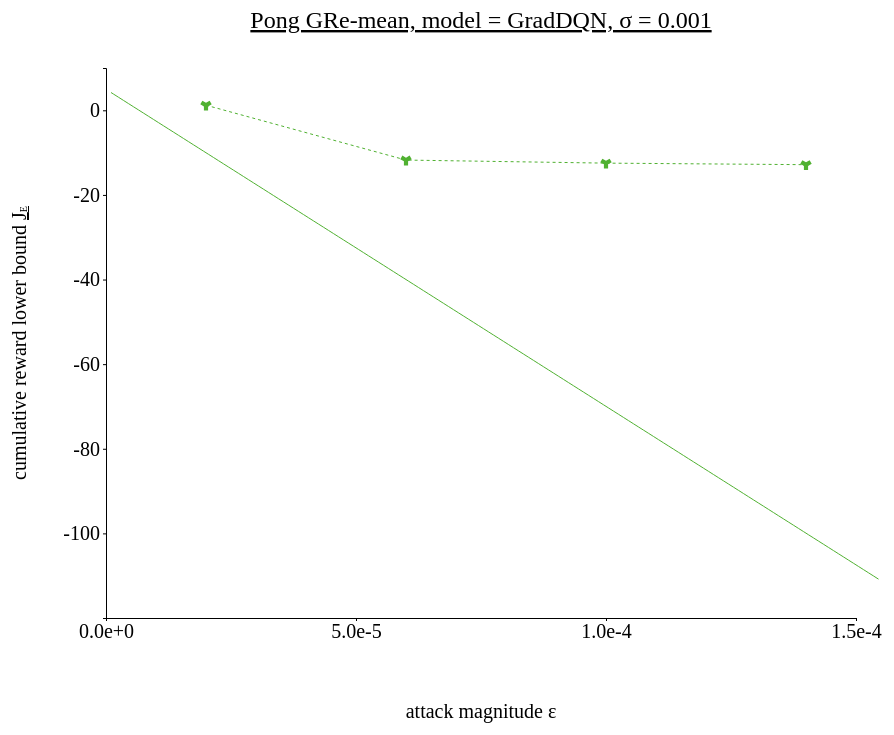
D3 v4 page, settled after 480 driven frames (8 s of simulated time); the page loaded 2 data file(s).



// set the dimensions and margins of the graph
var margin = {top: 100, right: 450, bottom: 200, left: 100},
// var margin = {top: 1, right: 3, bottom: 3, left: 6},
    width = 1300 - margin.left - margin.right,
    height = 850 - margin.top - margin.bottom;

// append the svg object to the body of the page
var svg = d3.select("#my_dataviz")
  .append("svg")
    .attr("width", width + margin.left + margin.right)
    .attr("height", height + margin.top + margin.bottom)
  .append("g")
    .attr("transform",
          "translate(" + margin.left + "," + margin.top + ")");

//Read the data
d3.csv('./data/data_1207_Pong_global_mean_GradDQN/Pong_global_mean_sigma-0.001.csv',function(data) {
d3.csv('./data/data_1207_Pong_global_mean_GradDQN/Pong_global_mean_sigma-0.001_attack.csv',function(data_atk) {
  // console.log(data)
  // Add X axis --> it is a date format
  var x = d3.scaleLinear()
    .domain([0, 0.00015])
    .range([ 0, width ]);
  svg.append("g")
    .style("font", "20px times")
    .attr("transform", "translate(0," + height + ")")
    .call(d3.axisBottom(x)
    .tickValues([0, 5e-05, 0.0001, 0.00015])
    .tickFormat(d3.format(".1e"))
    .tickSize(3));
  
  // text label for the x axis
  svg.append("text")             
      .attr("transform",
            "translate(" + (width/2) + " ," + 
                           (height + margin.top) + ")")
      .style("font-size", "20px")
      .style("text-anchor", "middle")
      .text("attack magnitude \u03B5");

  // Add Y axis
  var y = d3.scaleLinear()
    .domain([-120, 10])
    .range([ height, 0 ]);
  svg.append("g")
    .style("font", "20px times")
    .call(d3.axisLeft(y)
    .tickValues([-100, -80, -60, -40, -20, 0])
    // .tickFormat(d3.format(".1e"))
    .tickSize(3));

    // text label for the y axis
  svg.append("text")
      .attr("transform", "rotate(-90)")
      .attr("y", 0 - margin.left)
      .attr("x",0 - (height / 2))
      .attr("dy", "1em")
      .style("font-size", "20px")
      .style("text-anchor", "middle")
      .text("cumulative reward lower bound ")
      .append("tspan")
      .text("J")
      .attr("text-decoration","underline")
      .append("tspan")
      .text("E")
      .attr("dy",1)
      .attr("font-size",10)
      .attr("text-decoration","underline"); 

  // This allows to find the closest X index of the mouse:
  var bisect = d3.bisector(function(d) { return d.x; }).left;

  // Create the circle that travels along the curve of chart
  var focus = svg
    .append('g')
    .append('circle')
      .style("fill", "none")
      .attr("stroke", "black")
      .attr('r', 8.5)
      .style("opacity", 0)

  // Create the text that travels along the curve of chart
  var focusText = svg
    .append('g')
    .append('text')
      .style("opacity", 0)
      .attr("text-anchor", "left")
      .attr("alignment-baseline", "middle")

  // Create the circle that travels along the curve of chart
  var focus_atk = svg
    .append('g')
    .append('circle')
      .style("fill", "none")
      .attr("stroke", "black")
      .attr('r', 8.5)
      .style("opacity", 0)

  // Create the text that travels along the curve of chart
  var focusText_atk = svg
    .append('g')
    .append('text')
      .style("opacity", 0)
      .attr("text-anchor", "left")
      .attr("alignment-baseline", "middle")
  
  // svg.append("path")
  //     .datum(data)
  //     .attr("fill", d3.color(color_idx).brighter(brightness))
  //     .attr("stroke", "none")
  //     .attr("d", d3.area()
  //     .x(function(d) { return x(d.x) })
  //     .y0(function(d) { return y(d.y_hi) })
  //     .y1(function(d) { return y(d.y_lo) })
  //     )

  // Add the line
  svg
    .append("path")
    .datum(data)
    .attr("fill", "none")
    // .attr("stroke", "steelblue")
    .attr("stroke", '#50b131')
    .attr("stroke-width", 1)
    .attr("d", d3.line()
      .x(function(d) { return x(d.x) })
      .y(function(d) { return y(d.y) })
      );
  
  //add the dashed line
  svg.append("path")
    .datum(data_atk)
    // .attr("class", "line")
    .attr("fill", "none")
    .attr("stroke", '#50b131')
    .attr("stroke-width", 1)
    .style("stroke-dasharray", ("3, 3"))  // <== This line here!!
    .attr("d", d3.line()
      .x(function(d) { return x(d.x) })
      .y(function(d) { return y(d.y) })
      )

  //add markers
  svg.selectAll(".point")
    .data(data_atk)
    .enter().append("path")
    .attr("class", "point")
    .attr("d", d3.symbol().type(d3.symbolWye).size(60))
    .attr("fill", '#50b131')
    .attr("transform", function(d) { return "translate(" + x(d.x) + "," + y(d.y) + ")"; });
    
  // Create a rect on top of the svg area: this rectangle recovers mouse position
  svg
    .append('rect')
    .style("fill", "none")
    .style("pointer-events", "all")
    .attr('width', width)
    .attr('height', height)
    .on('mouseover', mouseover)
    .on('mousemove', mousemove)
    .on('mouseout', mouseout);

  svg.append("text")
    .attr("x", (width / 2))             
    .attr("y", -40)
    .attr("text-anchor", "middle")  
    .style("font-size", "24px") 
    .style("text-decoration", "underline")  
    .text("Pong GRe-mean, model = GradDQN, σ = 0.001")

  // What happens when the mouse move -> show the annotations at the right positions.
  function mouseover() {
    focus.style("opacity", 1)
    focusText.style("opacity",1)
    focusText.style("font-size", "20px")
    focus_atk.style("opacity", 1)
    focusText_atk.style("opacity",1)
    focusText_atk.style("font-size", "20px")
  }

  function mousemove() {
    // recover coordinate we need
    var x0 = x.invert(d3.mouse(this)[0]);
    var i = bisect(data, x0, 1);
    selectedData = data[i]
    focus
      .attr("cx", x(selectedData.x))
      .attr("cy", y(selectedData.y))
    focusText
      .text("expectation bound of reward: (" + d3.format(".1e")(selectedData.x) + ", " + d3.format(".1f")(selectedData.y) + ")")
      .attr("x", 700)
      .attr("y", 20)
      // .attr("x", x(selectedData.x)+5)
      // .attr("y", y(selectedData.y))
    var i_atk = bisect(data_atk, x0, 1) - 1;
    selectedData_atk = data_atk[i_atk]
    focus_atk
      .attr("cx", x(selectedData_atk.x))
      .attr("cy", y(selectedData_atk.y))
    focusText_atk
      .text("empirical reward: (" + d3.format(".1e")(selectedData_atk.x) + ", " + d3.format(".1e")(selectedData_atk.y) + ")")
      .attr("x", 700)
      .attr("y", 40)
      // .attr("x", x(selectedData.x)+5)
      // .attr("y", y(selectedData.y))
    }
  function mouseout() {
    focus.style("opacity", 0)
    focusText.style("opacity", 0)
    focus_atk.style("opacity", 0)
    focusText_atk.style("opacity", 0)
  }

});
});



### data: data/data_1207_Pong_global_mean_GradDQN/Pong_global_mean_sigma-0.001.csv
x, y
1e-06, 4.209
1.5e-06, 3.834
2e-06, 3.46
2.4999999999999998e-06, 3.085
2.9999999999999997e-06, 2.71
3.4999999999999995e-06, 2.336
4e-06, 1.961
4.5e-06, 1.586
5e-06, 1.212
5.500000000000001e-06, 0.8369
6.000000000000001e-06, 0.4623
6.500000000000001e-06, 0.08761
7.000000000000002e-06, -0.2871
7.500000000000002e-06, -0.6617
8.000000000000001e-06, -1.036
8.500000000000002e-06, -1.411
9.000000000000002e-06, -1.786
9.500000000000002e-06, -2.16
1.0000000000000003e-05, -2.535
1.0500000000000003e-05, -2.91
1.1000000000000003e-05, -3.284
1.1500000000000003e-05, -3.659
1.2000000000000004e-05, -4.034
1.2500000000000004e-05, -4.408
1.3000000000000004e-05, -4.783
1.3500000000000005e-05, -5.158
1.4000000000000005e-05, -5.532
1.4500000000000005e-05, -5.907
1.5000000000000005e-05, -6.282
1.5500000000000004e-05, -6.656
1.6000000000000003e-05, -7.031
1.65e-05, -7.406
1.7e-05, -7.78
1.75e-05, -8.155
1.7999999999999997e-05, -8.53
1.8499999999999996e-05, -8.904
1.8999999999999994e-05, -9.279
1.9499999999999993e-05, -9.654
1.999999999999999e-05, -10.03
2.049999999999999e-05, -10.4
2.099999999999999e-05, -10.78
2.1499999999999987e-05, -11.15
2.1999999999999986e-05, -11.53
2.2499999999999984e-05, -11.9
2.2999999999999983e-05, -12.28
2.349999999999998e-05, -12.65
2.399999999999998e-05, -13.03
2.449999999999998e-05, -13.4
2.4999999999999977e-05, -13.78
2.5499999999999976e-05, -14.15
2.5999999999999975e-05, -14.52
2.6499999999999973e-05, -14.9
2.6999999999999972e-05, -15.27
2.749999999999997e-05, -15.65
2.799999999999997e-05, -16.02
2.8499999999999968e-05, -16.4
2.8999999999999966e-05, -16.77
2.9499999999999965e-05, -17.15
2.9999999999999963e-05, -17.52
3.0499999999999962e-05, -17.9
... 248 more rows

### data: data/data_1207_Pong_global_mean_GradDQN/Pong_global_mean_sigma-0.001_attack.csv
x, y
2e-05, 1.208
6e-05, -11.76
0.0001, -12.49
0.00014, -12.85